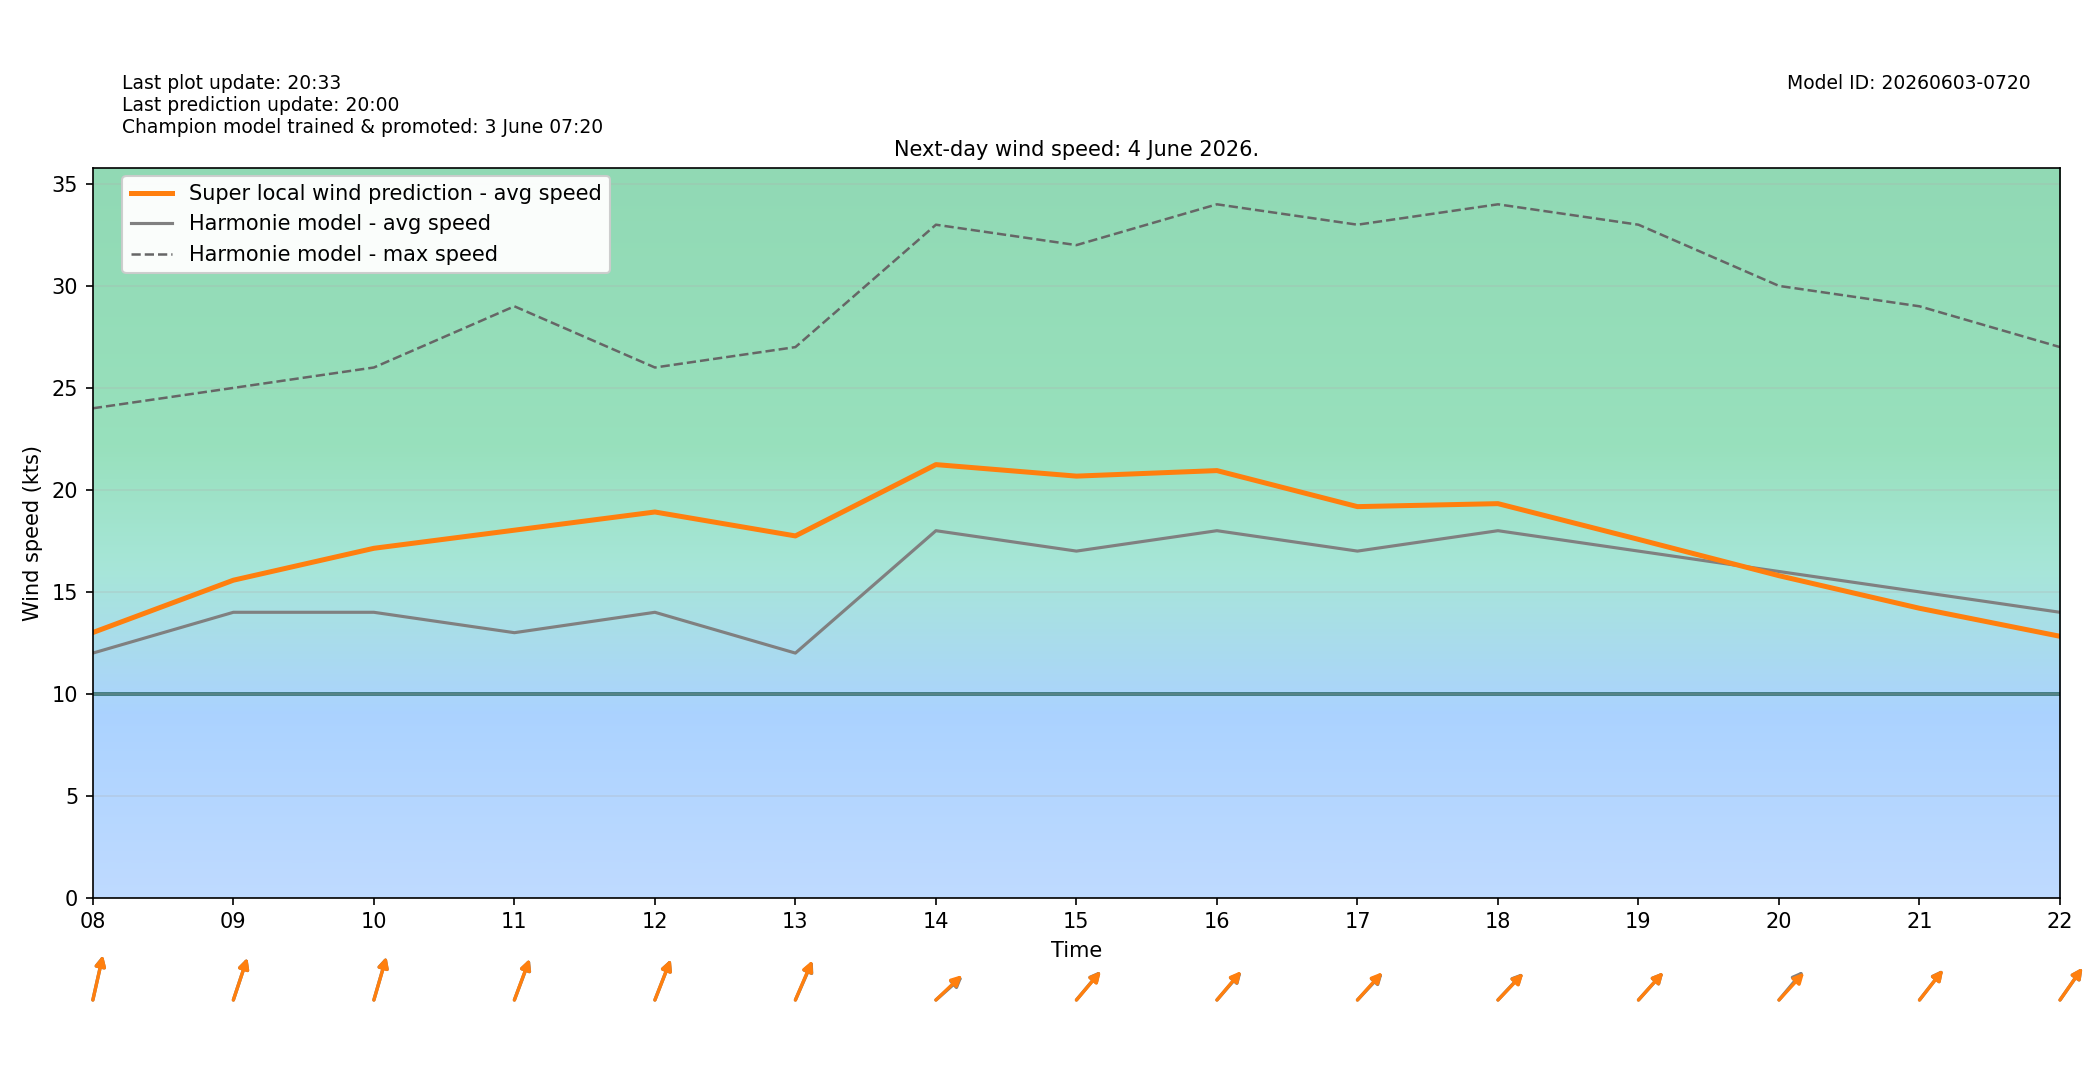

Source data for this figure (header and first rows):
target_time_utc, target_time_local, hour_utc, hour_local, forecast_wind_speed, forecast_wind_min, forecast_wind_max, lstm_pred_wind_speed, delta_speed_lstm_minus_forecast, forecast_wind_dir_deg, lstm_pred_wind_dir_deg, delta_dir_lstm_minus_forecast
2026-06-03T22:00:00Z, 2026-06-04T00:00:00+0200, 22, 00, 13.0, 13.0, 25.0, 11.32, -1.684, 220.0, 221.2, 1.172
2026-06-03T23:00:00Z, 2026-06-04T01:00:00+0200, 23, 01, 14.0, 14.0, 26.0, 12.1, -1.901, 232.0, 233, 0.9666
2026-06-04T00:00:00Z, 2026-06-04T02:00:00+0200, 00, 02, 13.0, 13.0, 28.0, 11.45, -1.545, 228.0, 229.6, 1.606
2026-06-04T01:00:00Z, 2026-06-04T03:00:00+0200, 01, 03, 14.0, 14.0, 25.0, 12.14, -1.856, 225.0, 226, 1.044
2026-06-04T02:00:00Z, 2026-06-04T04:00:00+0200, 02, 04, 12.0, 12.0, 26.0, 10.78, -1.222, 215.0, 215.6, 0.6434
2026-06-04T03:00:00Z, 2026-06-04T05:00:00+0200, 03, 05, 12.0, 12.0, 22.0, 10.33, -1.674, 221.0, 219.8, -1.195
2026-06-04T04:00:00Z, 2026-06-04T06:00:00+0200, 04, 06, 10.0, 10.0, 22.0, 9.493, -0.5066, 205.0, 205.3, 0.3481
2026-06-04T05:00:00Z, 2026-06-04T07:00:00+0200, 05, 07, 12.0, 12.0, 22.0, 11.68, -0.3187, 203.0, 204.7, 1.716
2026-06-04T06:00:00Z, 2026-06-04T08:00:00+0200, 06, 08, 12.0, 12.0, 24.0, 13.01, 1.008, 199.0, 199.1, 0.1393
2026-06-04T07:00:00Z, 2026-06-04T09:00:00+0200, 07, 09, 14.0, 14.0, 25.0, 15.57, 1.573, 207.0, 207, 0.02448
2026-06-04T08:00:00Z, 2026-06-04T10:00:00+0200, 08, 10, 14.0, 14.0, 26.0, 17.14, 3.137, 204.0, 204.1, 0.1469
2026-06-04T09:00:00Z, 2026-06-04T11:00:00+0200, 09, 11, 13.0, 13.0, 29.0, 18.02, 5.025, 210.0, 209.6, -0.39
2026-06-04T10:00:00Z, 2026-06-04T12:00:00+0200, 10, 12, 14.0, 14.0, 26.0, 18.92, 4.917, 211.0, 210.9, -0.06351
2026-06-04T11:00:00Z, 2026-06-04T13:00:00+0200, 11, 13, 12.0, 12.0, 27.0, 17.74, 5.744, 214.0, 213.2, -0.7754
2026-06-04T12:00:00Z, 2026-06-04T14:00:00+0200, 12, 14, 18.0, 18.0, 33.0, 21.24, 3.24, 240.0, 238.2, -1.829
2026-06-04T13:00:00Z, 2026-06-04T15:00:00+0200, 13, 15, 17.0, 17.0, 32.0, 20.68, 3.675, 232.0, 232.5, 0.4586
2026-06-04T14:00:00Z, 2026-06-04T16:00:00+0200, 14, 16, 18.0, 18.0, 34.0, 20.95, 2.946, 233.0, 232.2, -0.8175
2026-06-04T15:00:00Z, 2026-06-04T17:00:00+0200, 15, 17, 17.0, 17.0, 33.0, 19.18, 2.18, 235.0, 233.9, -1.068
2026-06-04T16:00:00Z, 2026-06-04T18:00:00+0200, 16, 18, 18.0, 18.0, 34.0, 19.33, 1.326, 235.0, 235.6, 0.5994
2026-06-04T17:00:00Z, 2026-06-04T19:00:00+0200, 17, 19, 17.0, 17.0, 33.0, 17.57, 0.5749, 234.0, 233.9, -0.1308
2026-06-04T18:00:00Z, 2026-06-04T20:00:00+0200, 18, 20, 16.0, 16.0, 30.0, 15.79, -0.2063, 232.0, 234.6, 2.555
2026-06-04T19:00:00Z, 2026-06-04T21:00:00+0200, 19, 21, 15.0, 15.0, 29.0, 14.2, -0.8033, 230.0, 230.3, 0.2619
2026-06-04T20:00:00Z, 2026-06-04T22:00:00+0200, 20, 22, 14.0, 14.0, 27.0, 12.82, -1.177, 227.0, 226.8, -0.1738
2026-06-04T21:00:00Z, 2026-06-04T23:00:00+0200, 21, 23, 14.0, 14.0, 25.0, 12.3, -1.703, 231.0, 232.7, 1.664
